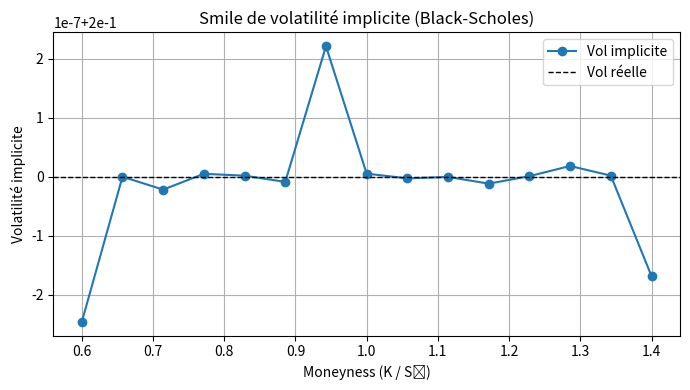

This chart was generated by the following Python code:
# pricing/implied_vol.py
import numpy as np
from scipy.stats import norm
from scipy.optimize import brentq
import matplotlib.pyplot as plt


def bs_price(S0, K, T, r, sigma, option_type="call"):
    """Prix d'une option européenne (Black-Scholes analytique)."""
    if sigma <= 0 or T <= 0:
        return max(0.0, S0 - K) if option_type == "call" else max(0.0, K - S0)

    d1 = (np.log(S0 / K) + (r + 0.5 * sigma**2) * T) / (sigma * np.sqrt(T))
    d2 = d1 - sigma * np.sqrt(T)
    if option_type == "call":
        return S0 * norm.cdf(d1) - K * np.exp(-r * T) * norm.cdf(d2)
    else:
        return K * np.exp(-r * T) * norm.cdf(-d2) - S0 * norm.cdf(-d1)


def implied_vol_bs(price, S0, K, T, r, option_type="call", tol=1e-6):
    """
    Calcule la volatilité implicite via recherche de racine (Brent).
    Renvoie np.nan si le prix n'est pas dans le domaine valide.
    """
    # bornes de recherche
    def objective(sigma):
        return bs_price(S0, K, T, r, sigma, option_type) - price

    try:
        # bornes typiques : 1% à 500%
        vol = brentq(objective, 1e-4, 5.0, xtol=tol, maxiter=100)
    except ValueError:
        vol = np.nan
    return vol


def generate_smile(S0=100, T=1.0, r=0.03, true_sigma=0.2, option_type="call"):
    """
    Génère un smile de volatilité implicite à partir de prix Black-Scholes théoriques
    (avec une 'vraie' vol) et les reconvertit via implied_vol_bs.
    """
    Ks = np.linspace(60, 140, 15)
    prices = [bs_price(S0, K, T, r, true_sigma, option_type) for K in Ks]
    implied_vols = [implied_vol_bs(p, S0, K, T, r, option_type) for p, K in zip(prices, Ks)]

    plt.figure(figsize=(7,4))
    plt.plot(Ks / S0, implied_vols, marker='o', label='Vol implicite')
    plt.axhline(true_sigma, color='k', ls='--', lw=1, label='Vol réelle')
    plt.xlabel("Moneyness (K / S₀)")
    plt.ylabel("Volatilité implicite")
    plt.title("Smile de volatilité implicite (Black-Scholes)")
    plt.legend()
    plt.grid(True)
    plt.tight_layout()
    plt.show()

    return Ks, implied_vols


if __name__ == "__main__":
    S0, T, r, sigma_true = 100, 1.0, 0.03, 0.2
    generate_smile(S0, T, r, sigma_true)
